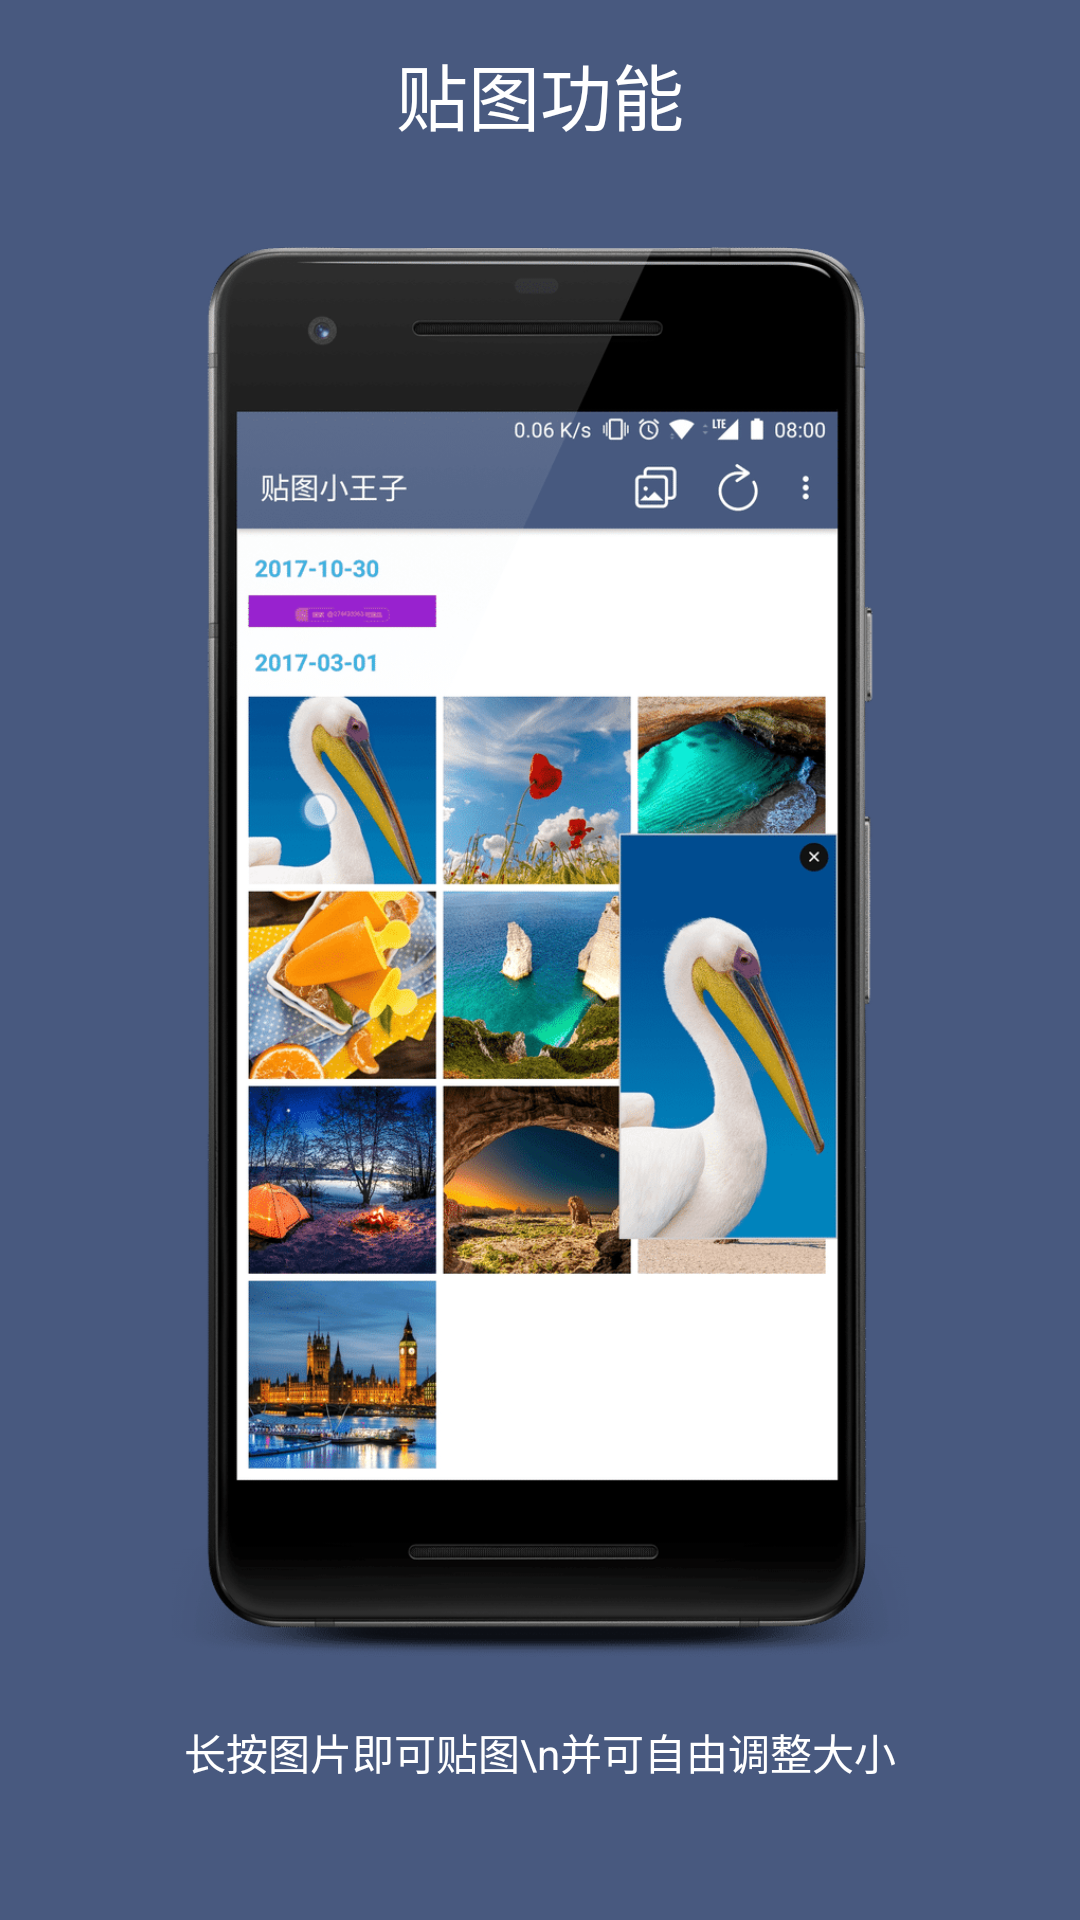

Reconstruct the res/layout file that produces this screen, plus the resources it refers to.
<!-- AndroidManifest.xml: application theme AppTheme -->
<!-- res/layout/fragment_turorial_fragment3.xml -->
<?xml version="1.0" encoding="utf-8"?>
<FrameLayout xmlns:android="http://schemas.android.com/apk/res/android"
    xmlns:app="http://schemas.android.com/apk/res-auto"
    xmlns:tools="http://schemas.android.com/tools"
    android:layout_width="match_parent"
    android:layout_height="match_parent">


    <android.support.constraint.ConstraintLayout
        android:layout_width="match_parent"
        android:layout_height="match_parent"
        android:background="@color/colorPrimaryDark">


        <TextView
            android:id="@+id/textView"
            android:layout_width="wrap_content"
            android:layout_height="wrap_content"
            android:layout_marginBottom="20dp"
            android:layout_marginEnd="8dp"
            android:layout_marginStart="8dp"
            android:text="贴图功能"
            android:textColor="@android:color/white"
            android:textSize="24sp"
            app:layout_constraintBottom_toTopOf="@+id/imageView"
            app:layout_constraintEnd_toEndOf="parent"
            app:layout_constraintHorizontal_bias="0.5"
            app:layout_constraintStart_toStartOf="parent"
            app:layout_constraintTop_toTopOf="parent"
            app:layout_constraintVertical_bias="1.0" />

        <ImageView
            android:id="@+id/imageView"
            android:layout_width="246dp"
            android:layout_height="470dp"
            android:adjustViewBounds="true"
            android:scaleType="centerCrop"
            app:layout_constraintBottom_toTopOf="@+id/textView2"
            app:layout_constraintEnd_toEndOf="parent"
            app:layout_constraintHorizontal_bias="0.5"
            app:layout_constraintStart_toStartOf="parent"
            app:layout_constraintTop_toBottomOf="@+id/textView"
            app:srcCompat="@drawable/how_to_pin_framed" />

        <TextView
            android:id="@+id/textView2"
            android:layout_width="wrap_content"
            android:layout_height="wrap_content"
            android:layout_marginBottom="32dp"
            android:layout_marginTop="8dp"
            android:text="长按图片即可贴图\n并可自由调整大小"
            android:textAlignment="center"
            android:textColor="@android:color/white"
            app:layout_constraintBottom_toBottomOf="parent"
            app:layout_constraintEnd_toEndOf="parent"
            app:layout_constraintHorizontal_bias="0.5"
            app:layout_constraintStart_toStartOf="parent"
            app:layout_constraintTop_toBottomOf="@+id/imageView"
            app:layout_constraintVertical_bias="0.468" />

        <android.support.constraint.Guideline
            android:id="@+id/guideline"
            android:layout_width="wrap_content"
            android:layout_height="wrap_content"
            android:orientation="vertical"
            app:layout_constraintGuide_begin="20dp" />
    </android.support.constraint.ConstraintLayout>
</FrameLayout>
<!-- resources referenced by this layout -->
<resources>
  <color name="colorPrimaryDark">#48597F</color>
  <!-- drawable how_to_pin_framed: png bitmap (drawable, 229601 bytes) -->
  <style name="AppTheme" parent="Theme.AppCompat.Light.DarkActionBar">
          
          <item name="colorPrimary">@color/colorPrimary</item>
          <item name="colorPrimaryDark">@color/colorPrimaryDark</item>
          <item name="colorAccent">@color/colorAccent</item>
      </style>
  <color name="colorPrimary">#48597F</color>
  <color name="colorAccent">#009688</color>
</resources>
